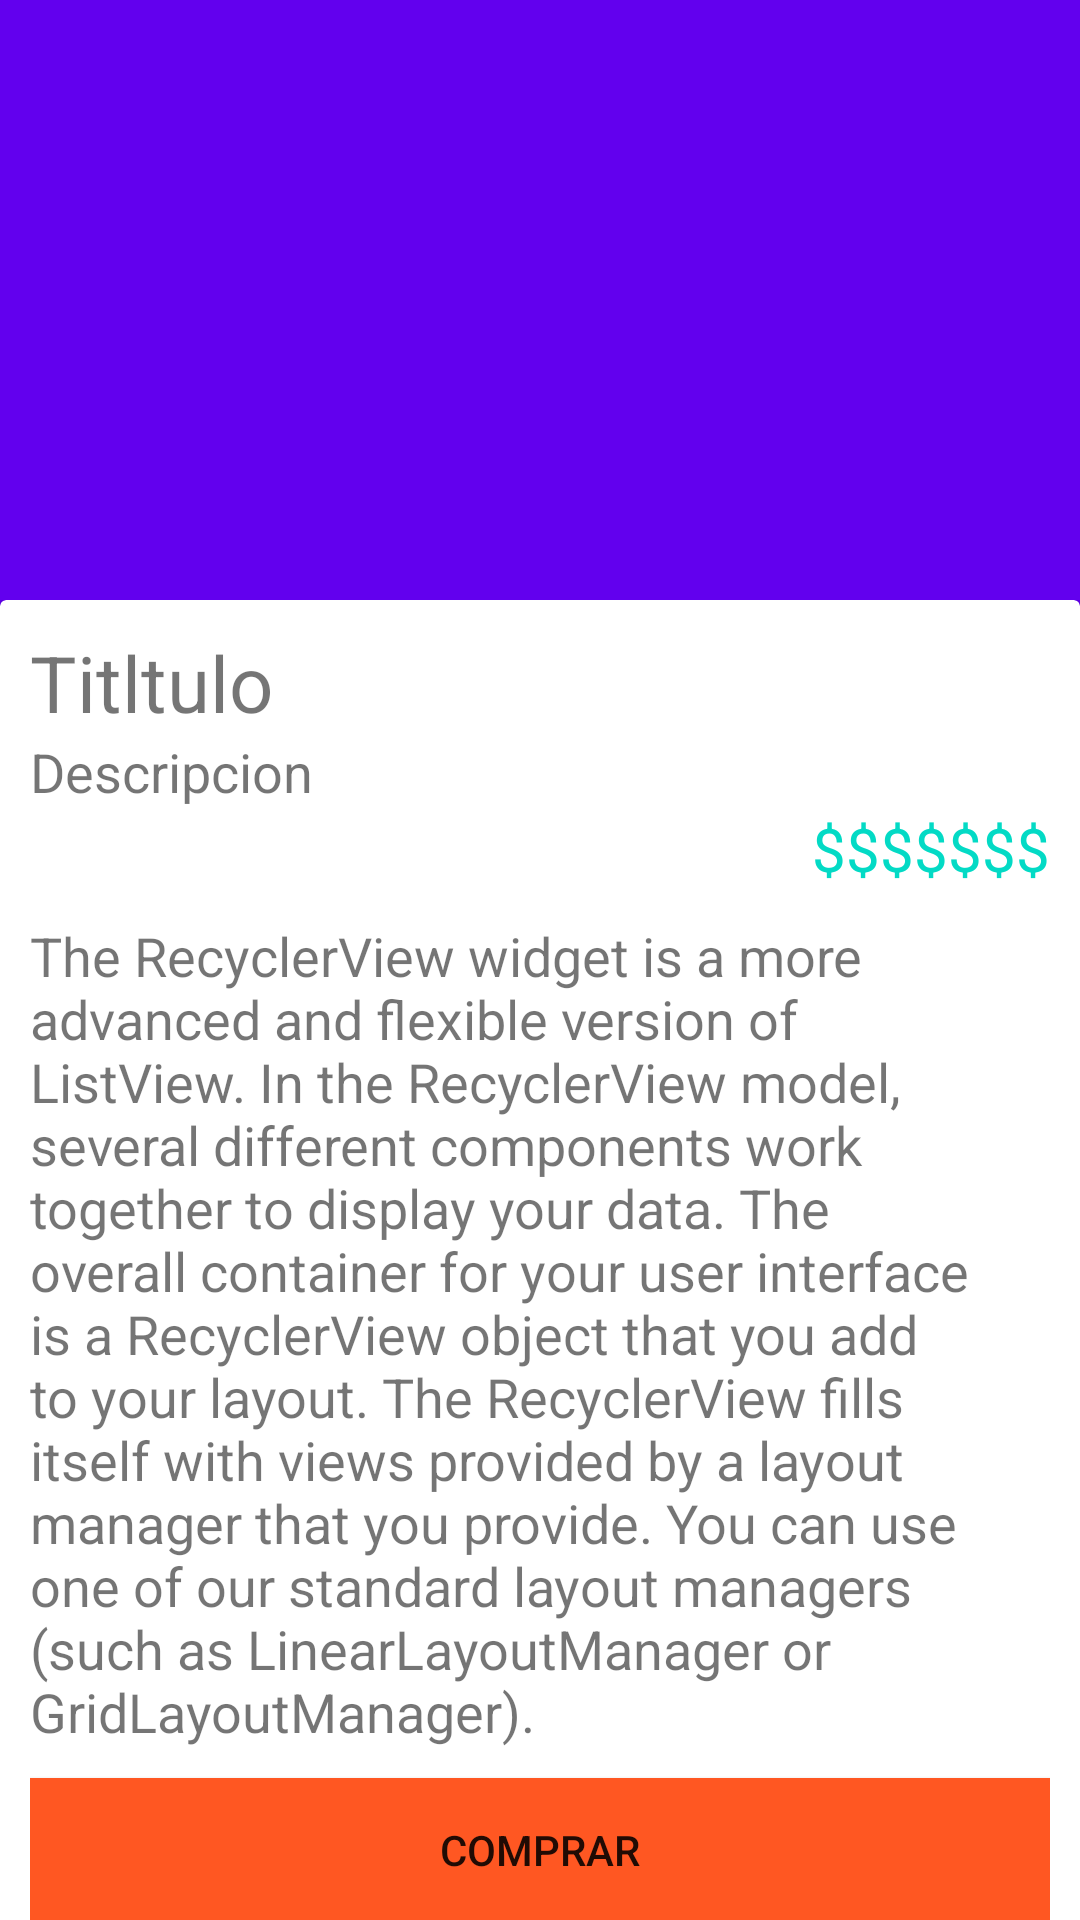

Here is an Android app screen rendered from its layout file. Give the layout XML and the strings, colors and styles it references.
<!-- AndroidManifest.xml: application theme AppTheme -->
<!-- res/layout/activity_detalleproducto.xml -->
<?xml version="1.0" encoding="utf-8"?>
<android.support.design.widget.CoordinatorLayout
        xmlns:android="http://schemas.android.com/apk/res/android"
        xmlns:tools="http://schemas.android.com/tools"
        xmlns:app="http://schemas.android.com/apk/res-auto"
        android:layout_width="match_parent"
        android:layout_height="match_parent"
        android:fitsSystemWindows="true"
        tools:context=".detalleproducto">

    <android.support.design.widget.AppBarLayout
            android:id="@+id/appBarLayout"
            android:layout_width="match_parent"
            android:layout_height="230dp"
            android:fitsSystemWindows="true">

        <android.support.design.widget.CoordinatorLayout
                android:id="@+id/coordinatorLayout"
                android:layout_width="match_parent"
                android:layout_height="match_parent"
                app:contentScrim="?attr/colorAccent"
                app:layout_scrollFlags="exitUntilCollapsed|scroll">

            <ImageView
                    android:id="@+id/imagenDetalle"
                    android:layout_width="match_parent"
                    android:layout_height="match_parent"
                    app:layout_collapseMode="parallax"
                    tools:src="@drawable/apache"
                    android:scaleType="centerCrop"
                    android:transitionName="transiciondeImagen"/>

            <android.support.v7.widget.Toolbar
                    android:id="@+id/toolBarDetalle"
                    app:layout_collapseMode="pin"
                    android:layout_width="match_parent"
                    android:layout_height="?attr/actionBarSize" />

        </android.support.design.widget.CoordinatorLayout>

    </android.support.design.widget.AppBarLayout>

    <android.support.v4.widget.NestedScrollView
            android:layout_width="match_parent"
            android:layout_height="wrap_content"
            app:behavior_overlapTop="30dp"
            app:layout_behavior="@string/appbar_scrolling_view_behavior">

        <include layout="@layout/contenido_descrip" />

    </android.support.v4.widget.NestedScrollView>

</android.support.design.widget.CoordinatorLayout>
<!-- res/layout/contenido_descrip.xml (included above) -->
<?xml version="1.0" encoding="utf-8"?>
<android.support.v7.widget.CardView
        xmlns:android="http://schemas.android.com/apk/res/android"
        xmlns:tools="http://schemas.android.com/tools"
        android:orientation="vertical"
        android:layout_width="match_parent"
        android:layout_height="match_parent">

        <LinearLayout
                android:layout_width="match_parent"
                android:layout_height="wrap_content"
                android:padding="10dp"
                android:orientation="vertical">

            <TextView
                    android:id="@+id/txtViewTitulo"
                    tools:text="Titltulo"
                    android:layout_width="wrap_content"
                    android:layout_height="wrap_content"
                    android:transitionName="transiciondeltitulo"
                    android:textSize="26sp"/>
            <TextView
                    android:id="@+id/txtViewDescrip"
                    android:transitionName="transiciondeldesc"
                    tools:text="Descripcion"
                    android:layout_width="wrap_content"
                    android:layout_height="wrap_content"
                    android:textSize="18sp"/>
            <TextView
                    tools:text="$$$$$$$"
                    android:id="@+id/txtViewPrecio"
                    android:transitionName="transiciondeprecio"
                    android:layout_width="wrap_content"
                    android:layout_height="wrap_content"
                    android:textSize="20sp"
                    android:textColor="?attr/colorAccent"
                    android:layout_gravity="end"/>

            <TextView
                    android:id="@+id/txtViewDescripGrand"
                    android:text="@string/textoRecursoR"
                    android:layout_width="match_parent"
                    android:layout_height="wrap_content"
                    android:layout_marginTop="10dp"
                    android:textSize="18sp"/>

            <Button
                    android:layout_width="match_parent"
                    android:layout_height="wrap_content"
                    android:layout_marginBottom="10dp"
                    android:layout_marginTop="10dp"
                    android:padding="10dp"
                    android:background="?attr/colorError"
                    android:text="COMPRAR"
                    android:id="@+id/buyItem"/>

        </LinearLayout>

</android.support.v7.widget.CardView>
<!-- resources referenced by this layout -->
<resources>
  <!-- drawable apache: png bitmap (drawable, 53012 bytes) -->
  <string name="textoRecursoR">The RecyclerView widget is a more advanced and flexible version of ListView. In the
          RecyclerView model, several different components work together to display your data. The overall container for
          your user interface is a RecyclerView object that you add to your layout. The RecyclerView fills itself with
          views provided by a layout manager that you provide. You can use one of our standard layout managers (such as
          LinearLayoutManager or GridLayoutManager).
      </string>
  <style name="AppTheme" parent="Theme.AppCompat.Light.NoActionBar">
          
          <item name="colorPrimary">@color/colorPrimary</item>
          <item name="colorPrimaryDark">@color/colorPrimaryDark</item>
          <item name="colorAccent">@color/colorAccent</item>
          <item name="android:windowContentTransitions">true</item>
      </style>
  <!-- not gathered from this repository: default colours our renderer supplied (Android Studio template values) -->
  <color name="colorPrimary">#FF6200EE</color>
  <color name="colorPrimaryDark">#FF3700B3</color>
  <color name="colorAccent">#FF03DAC5</color>
</resources>
